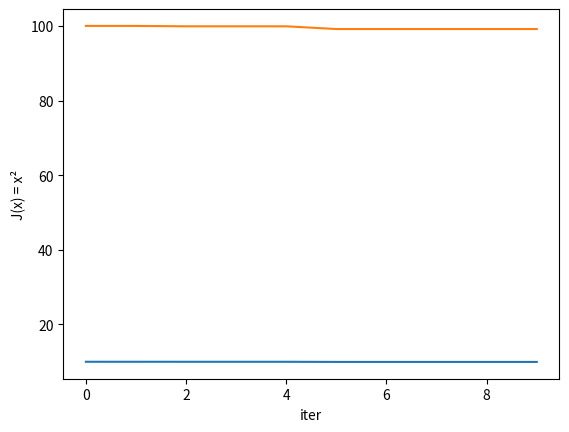

Python code for this plot:
# Lista 1
# Questao 3

import numpy as np
import matplotlib.pyplot as plt

M = 10
N = 1
T = 0.1
e = 0.1

x = np.empty((M,N))
# x[0] = np.random.random()*50
x[0] = 10
print(x.shape)
for i in range(0, M-1):
    # print("iter: ", i)
    r = np.random.random()*2 - 1    # r pertence a ()-1,1)
    # print("R: ", r)
    x_new = x[i] + e*r

    J = np.power(x[i],2)
    J_new = np.power(x_new,2)

    dJ = J_new - J

    prob = np.random.random(1)
    boltz = np.exp(-dJ/T)

    if dJ < 0:
        x[i+1] = x_new
    elif prob < boltz:
        x[i+1] = x_new
    else:
        x[i+1] = x[i]

J = np.power(x,2)
plt.plot(x)
plt.ylabel("x")
plt.xlabel("iter")
plt.show()


plt.plot(J)
plt.ylabel("J(x) = x²")
plt.xlabel("iter")
plt.show()
